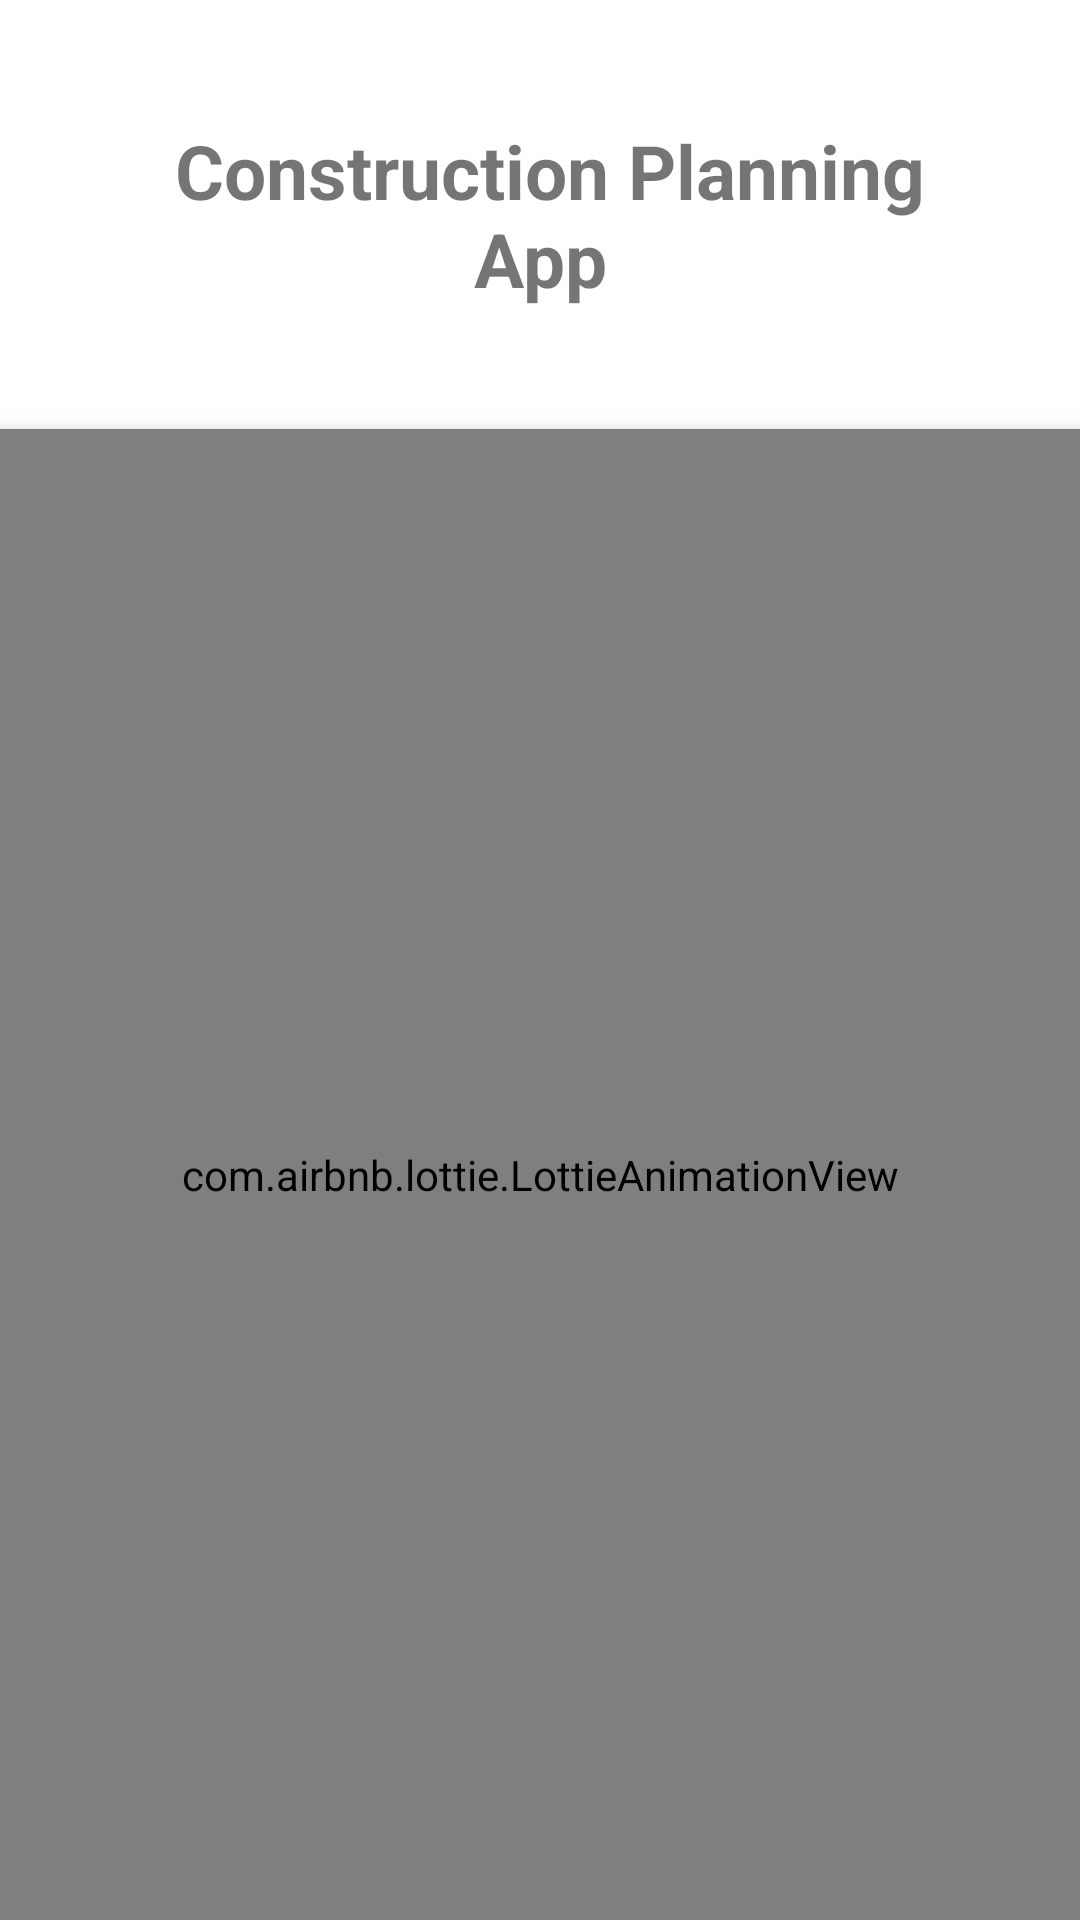

Here is an Android app screen rendered from its layout file. Give the layout XML and the strings, colors and styles it references.
<!-- AndroidManifest.xml: application theme Theme.Signup_Form -->
<!-- res/layout/activity_opening_page.xml -->
<?xml version="1.0" encoding="utf-8"?>
<RelativeLayout
    xmlns:android="http://schemas.android.com/apk/res/android"
    xmlns:tools="http://schemas.android.com/tools"
    xmlns:app="http://schemas.android.com/apk/res-auto"
    android:layout_width="match_parent"
    android:layout_height="match_parent"
    android:orientation="vertical"
    tools:context=".OpeningPage">

    <TextView
        android:layout_margin="40dp"
        android:id="@+id/TitleName"
        android:layout_width="match_parent"
        android:layout_height="wrap_content"
        android:layout_marginTop="20dp"
        android:gravity="center"
        android:text=" Construction Planning App"
        android:textSize="25sp"
        android:textStyle="bold" />
    <com.airbnb.lottie.LottieAnimationView
        android:layout_width="match_parent"
        android:layout_height="match_parent"
        android:id="@+id/LottiAnim1"
        android:layout_below="@+id/TitleName"
        app:lottie_autoPlay="true"
        app:lottie_rawRes="@raw/construction"
        android:elevation="5dp"/>






</RelativeLayout>
<!-- resources referenced by this layout -->
<resources>
  <style name="Theme.Signup_Form" parent="Theme.MaterialComponents.DayNight.NoActionBar">
          
          <item name="colorPrimary">@color/purple_500</item>
          <item name="colorPrimaryVariant">@color/purple_700</item>
          <item name="colorOnPrimary">@color/white</item>
          
          <item name="colorSecondary">@color/teal_200</item>
          <item name="colorSecondaryVariant">@color/teal_700</item>
          <item name="colorOnSecondary">@color/black</item>
          
          <item name="android:statusBarColor" tools:targetApi="l">?attr/colorPrimaryVariant</item>
      </style>
  <color name="purple_500">#FF6200EE</color>
  <color name="purple_700">#FF3700B3</color>
  <color name="white">#FFFFFFFF</color>
  <color name="teal_200">#FF03DAC5</color>
  <color name="teal_700">#FF018786</color>
  <color name="black">#FF000000</color>
</resources>
